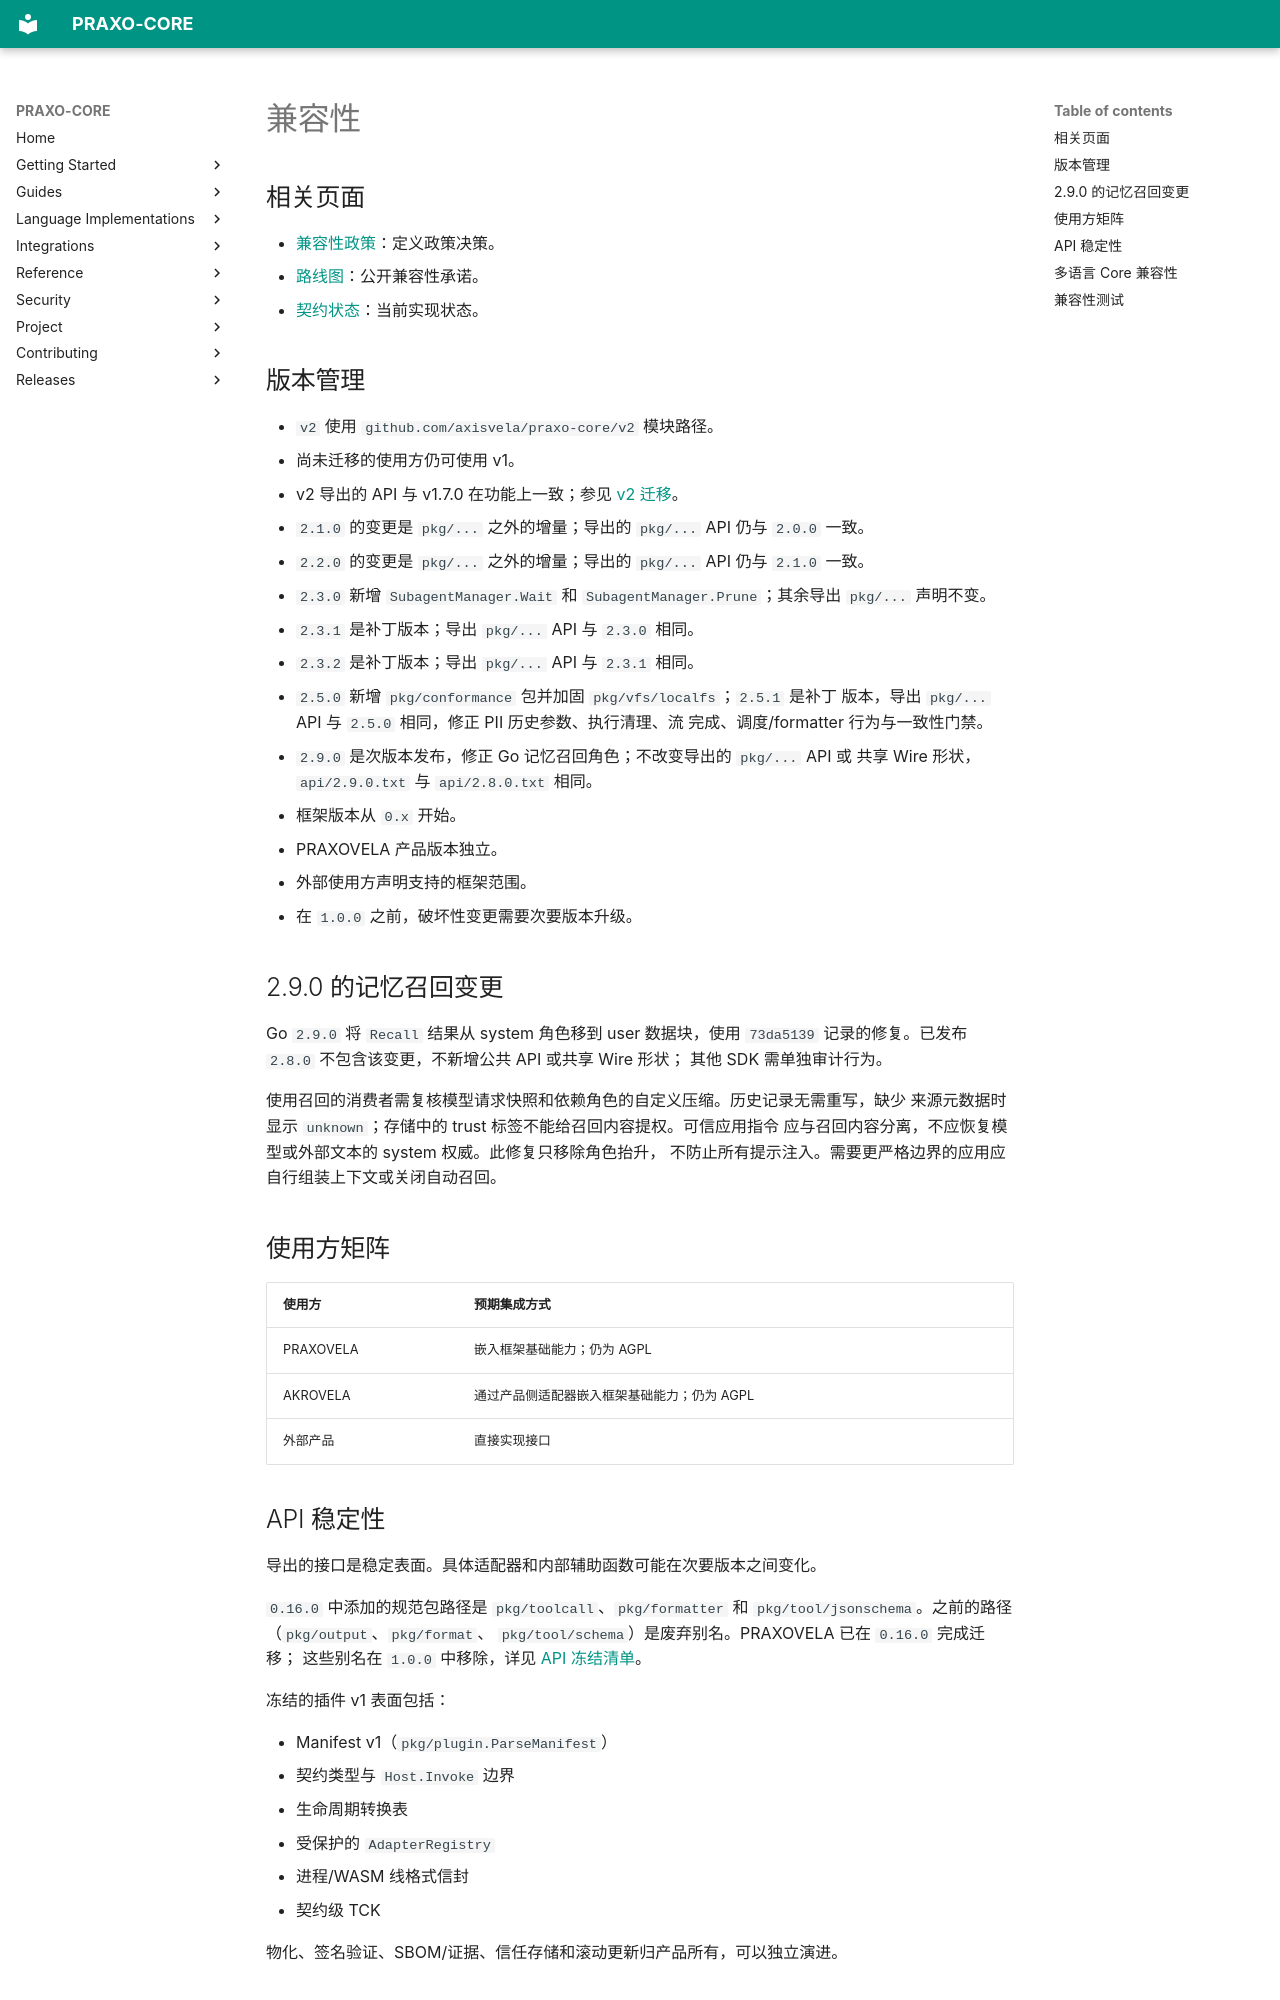

repository: axisvela/praxo-core · page: zh-CN/project/status/version-compatibility/index.html · generator: mkdocs

# 兼容性

## 相关页面

- [兼容性政策](compatibility-policy.md)：定义政策决策。
- [路线图](../planning/roadmap.md)：公开兼容性承诺。
- [契约状态](contract-status.md)：当前实现状态。

## 版本管理

- `v2` 使用 `github.com/axisvela/praxo-core/v2` 模块路径。
- 尚未迁移的使用方仍可使用 v1。
- v2 导出的 API 与 v1.7.0 在功能上一致；参见
  [v2 迁移](../release/migration-v2.md)。
- `2.1.0` 的变更是 `pkg/...` 之外的增量；导出的 `pkg/...` API 仍与 `2.0.0`
  一致。
- `2.2.0` 的变更是 `pkg/...` 之外的增量；导出的 `pkg/...` API 仍与 `2.1.0`
  一致。
- `2.3.0` 新增 `SubagentManager.Wait` 和 `SubagentManager.Prune`；其余导出
  `pkg/...` 声明不变。
- `2.3.1` 是补丁版本；导出 `pkg/...` API 与 `2.3.0` 相同。
- `2.3.2` 是补丁版本；导出 `pkg/...` API 与 `2.3.1` 相同。
- `2.5.0` 新增 `pkg/conformance` 包并加固 `pkg/vfs/localfs`；`2.5.1` 是补丁
  版本，导出 `pkg/...` API 与 `2.5.0` 相同，修正 PII 历史参数、执行清理、流
  完成、调度/formatter 行为与一致性门禁。
- `2.9.0` 是次版本发布，修正 Go 记忆召回角色；不改变导出的 `pkg/...` API 或
  共享 Wire 形状，`api/2.9.0.txt` 与 `api/2.8.0.txt` 相同。

- 框架版本从 `0.x` 开始。
- PRAXOVELA 产品版本独立。
- 外部使用方声明支持的框架范围。
- 在 `1.0.0` 之前，破坏性变更需要次要版本升级。

## 2.9.0 的记忆召回变更

Go `2.9.0` 将 `Recall` 结果从 system 角色移到 user 数据块，使用 `73da5139`
记录的修复。已发布 `2.8.0` 不包含该变更，不新增公共 API 或共享 Wire 形状；
其他 SDK 需单独审计行为。

使用召回的消费者需复核模型请求快照和依赖角色的自定义压缩。历史记录无需重写，缺少
来源元数据时显示 `unknown`；存储中的 trust 标签不能给召回内容提权。可信应用指令
应与召回内容分离，不应恢复模型或外部文本的 system 权威。此修复只移除角色抬升，
不防止所有提示注入。需要更严格边界的应用应自行组装上下文或关闭自动召回。

## 使用方矩阵

| 使用方 | 预期集成方式 |
| --- | --- |
| PRAXOVELA | 嵌入框架基础能力；仍为 AGPL |
| AKROVELA | 通过产品侧适配器嵌入框架基础能力；仍为 AGPL |
| 外部产品 | 直接实现接口 |
